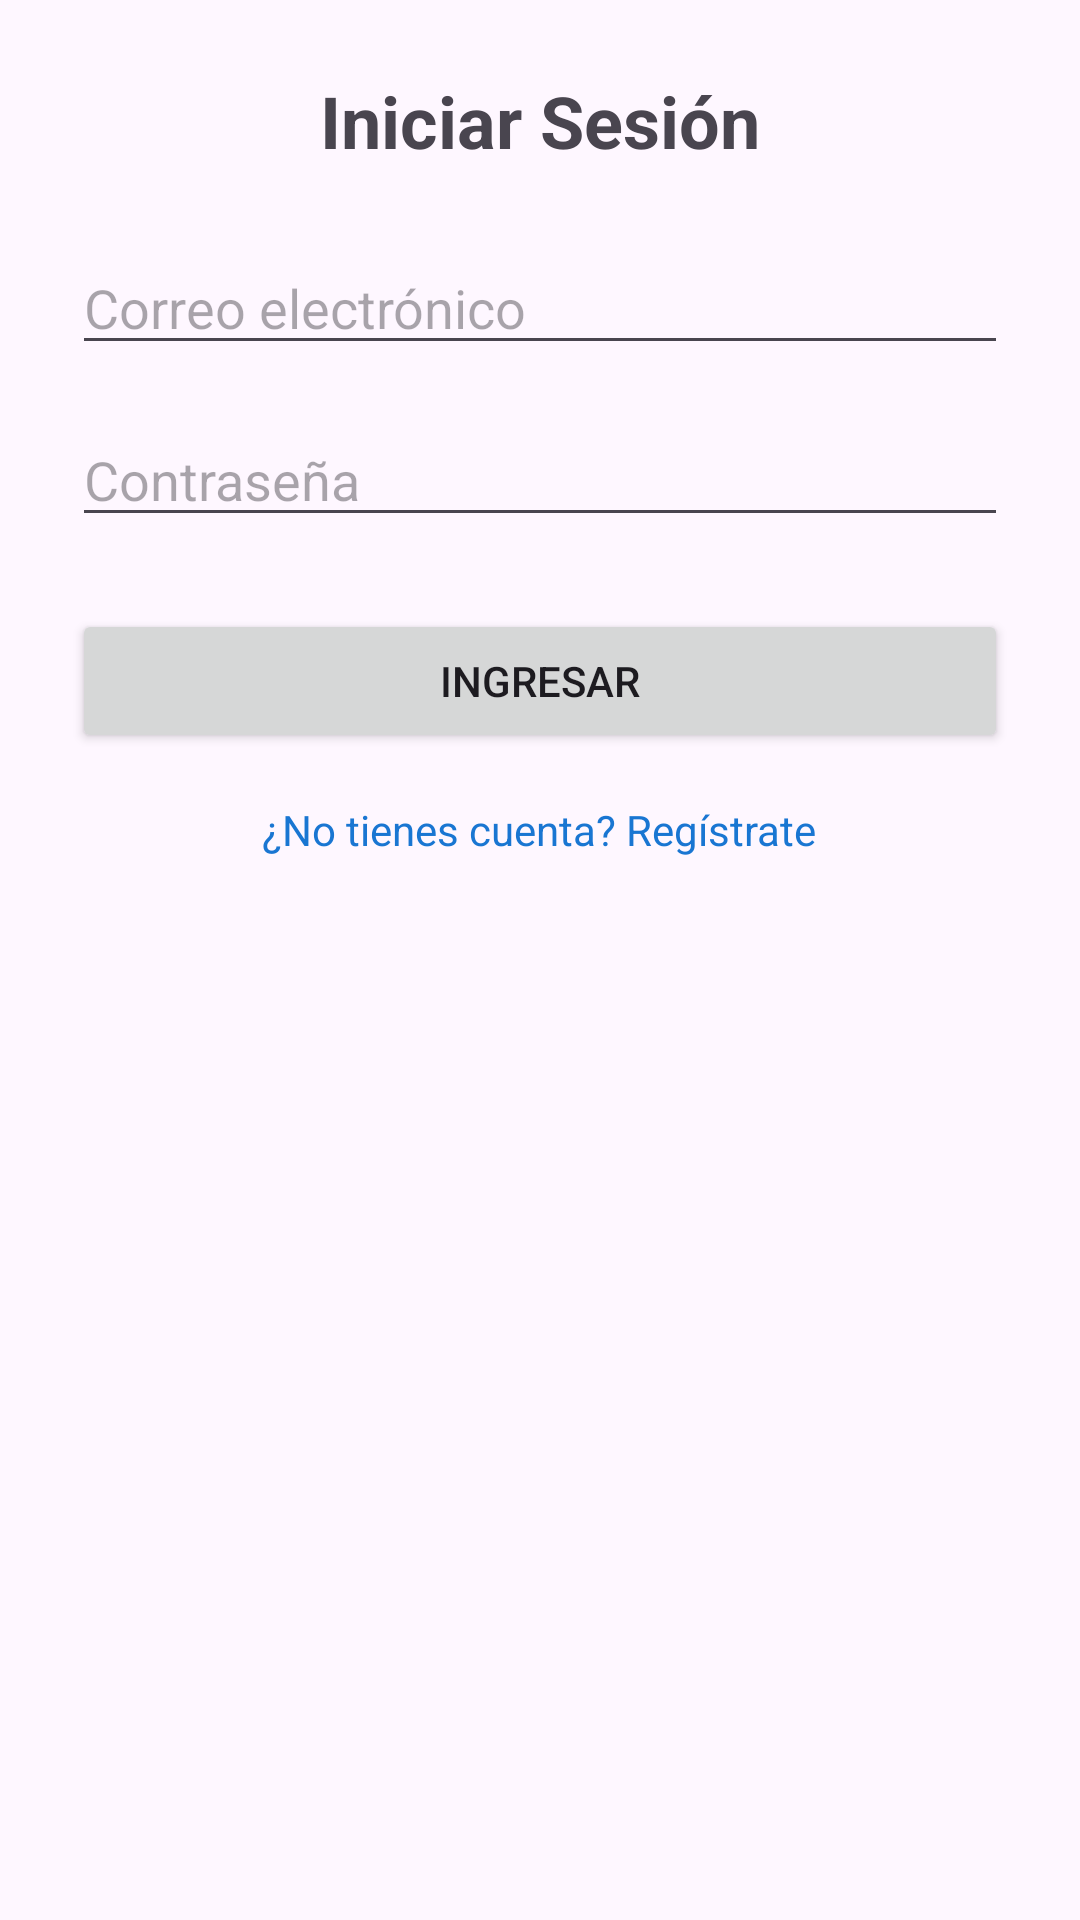

Produce the Android XML layout that renders to this screen, including the resource entries it uses.
<!-- AndroidManifest.xml: application theme Theme.Proyecto_EFRST -->
<!-- res/layout/activity_login.xml -->
<?xml version="1.0" encoding="utf-8"?>
<ScrollView xmlns:android="http://schemas.android.com/apk/res/android"
    android:layout_width="match_parent"
    android:layout_height="match_parent"
    android:padding="24dp"
    android:fillViewport="true">

    <LinearLayout
        android:layout_width="match_parent"
        android:layout_height="wrap_content"
        android:orientation="vertical"
        android:gravity="center_horizontal">

        <TextView
            android:layout_width="wrap_content"
            android:layout_height="wrap_content"
            android:text="Iniciar Sesión"
            android:textSize="24sp"
            android:textStyle="bold"
            android:layout_marginBottom="24dp" />

        <EditText
            android:id="@+id/etEmail"
            android:layout_width="match_parent"
            android:layout_height="wrap_content"
            android:hint="Correo electrónico"
            android:inputType="textEmailAddress"
            android:layout_marginBottom="16dp" />

        <EditText
            android:id="@+id/etPassword"
            android:layout_width="match_parent"
            android:layout_height="wrap_content"
            android:hint="Contraseña"
            android:inputType="textPassword"
            android:layout_marginBottom="24dp" />

        <Button
            android:id="@+id/btnLogin"
            android:layout_width="match_parent"
            android:layout_height="wrap_content"
            android:text="Ingresar" />

        <TextView
            android:id="@+id/tvRegister"
            android:layout_width="wrap_content"
            android:layout_height="wrap_content"
            android:text="¿No tienes cuenta? Regístrate"
            android:textColor="#1976D2"
            android:layout_marginTop="16dp" />
    </LinearLayout>
</ScrollView>
<!-- resources referenced by this layout -->
<resources>
  <style name="Theme.Proyecto_EFRST" parent="Base.Theme.Proyecto_EFRST" />
  <style name="Base.Theme.Proyecto_EFRST" parent="Theme.Material3.DayNight.NoActionBar">
          
          
      </style>
</resources>
